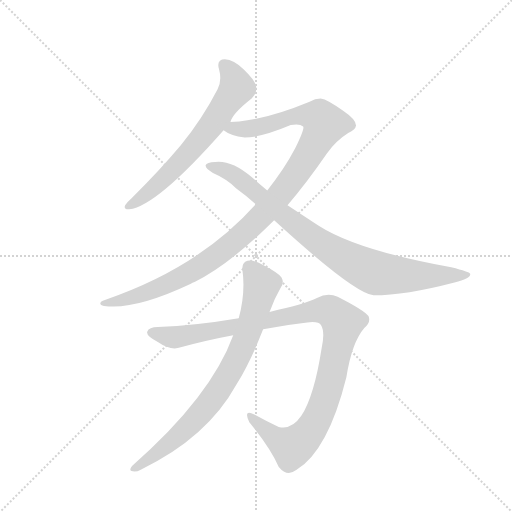
t = 0.00 s
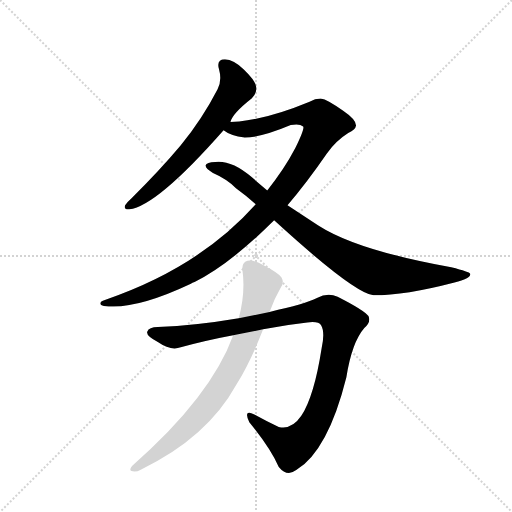
t = 4.07 s
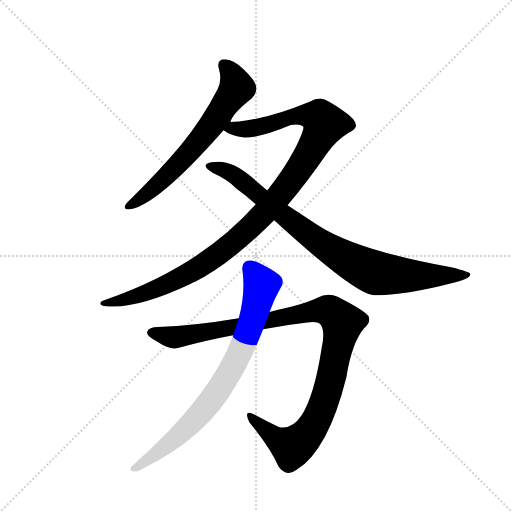
t = 4.27 s
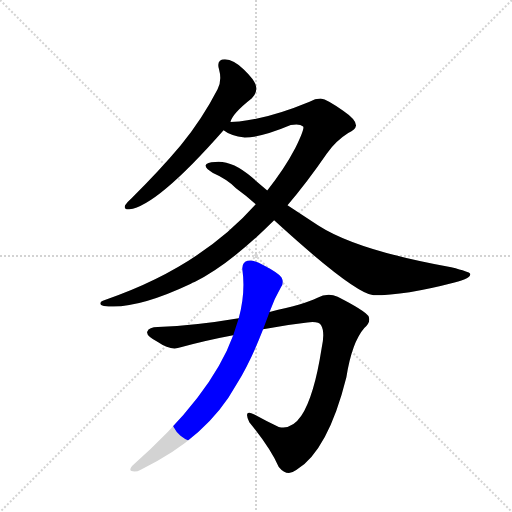
t = 4.47 s
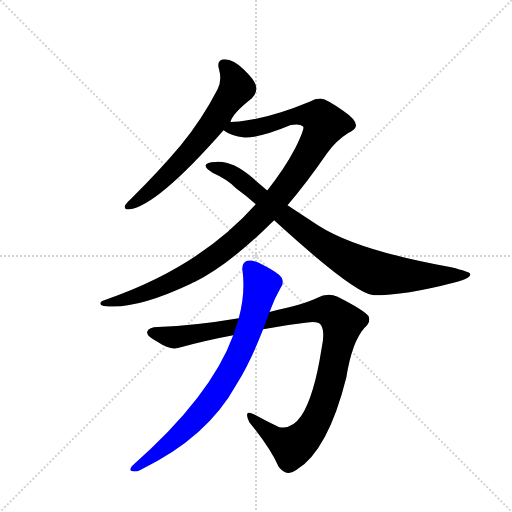
t = 4.67 s
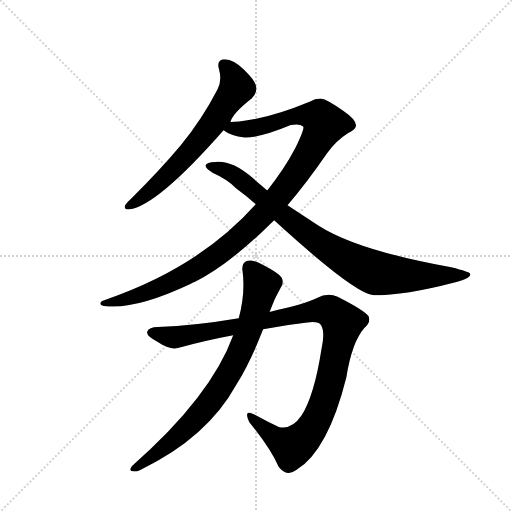
t = 5.24 s

The animated SVG that drew these frames (rendered in a browser with its animation timeline set to each time). Animation: 5 CSS @keyframes rules; one cycle of 5.24 s.

<svg version="1.1" viewBox="0 0 1024 1024" xmlns="http://www.w3.org/2000/svg">
  <g stroke="lightgray" stroke-dasharray="1,1" stroke-width="1" transform="scale(4, 4)">
    <line x1="0" y1="0" x2="256" y2="256"></line>
    <line x1="256" y1="0" x2="0" y2="256"></line>
    <line x1="128" y1="0" x2="128" y2="256"></line>
    <line x1="0" y1="128" x2="256" y2="128"></line>
  </g>
  <g transform="scale(0.92, -0.92) translate(60, -900)">
    <style type="text/css">
      
        @keyframes keyframes0 {
          from {
            stroke: blue;
            stroke-dashoffset: 664;
            stroke-width: 128;
          }
          68% {
            animation-timing-function: step-end;
            stroke: blue;
            stroke-dashoffset: 0;
            stroke-width: 128;
          }
          to {
            stroke: black;
            stroke-width: 1024;
          }
        }
        #make-me-a-hanzi-animation-0 {
          animation: keyframes0 0.7903645833333334s both;
          animation-delay: 0s;
          animation-timing-function: linear;
        }
      
        @keyframes keyframes1 {
          from {
            stroke: blue;
            stroke-dashoffset: 1121;
            stroke-width: 128;
          }
          78% {
            animation-timing-function: step-end;
            stroke: blue;
            stroke-dashoffset: 0;
            stroke-width: 128;
          }
          to {
            stroke: black;
            stroke-width: 1024;
          }
        }
        #make-me-a-hanzi-animation-1 {
          animation: keyframes1 1.1622721354166667s both;
          animation-delay: 0.7903645833333334s;
          animation-timing-function: linear;
        }
      
        @keyframes keyframes2 {
          from {
            stroke: blue;
            stroke-dashoffset: 892;
            stroke-width: 128;
          }
          74% {
            animation-timing-function: step-end;
            stroke: blue;
            stroke-dashoffset: 0;
            stroke-width: 128;
          }
          to {
            stroke: black;
            stroke-width: 1024;
          }
        }
        #make-me-a-hanzi-animation-2 {
          animation: keyframes2 0.9759114583333334s both;
          animation-delay: 1.95263671875s;
          animation-timing-function: linear;
        }
      
        @keyframes keyframes3 {
          from {
            stroke: blue;
            stroke-dashoffset: 1100;
            stroke-width: 128;
          }
          78% {
            animation-timing-function: step-end;
            stroke: blue;
            stroke-dashoffset: 0;
            stroke-width: 128;
          }
          to {
            stroke: black;
            stroke-width: 1024;
          }
        }
        #make-me-a-hanzi-animation-3 {
          animation: keyframes3 1.1451822916666667s both;
          animation-delay: 2.9285481770833335s;
          animation-timing-function: linear;
        }
      
        @keyframes keyframes4 {
          from {
            stroke: blue;
            stroke-dashoffset: 804;
            stroke-width: 128;
          }
          72% {
            animation-timing-function: step-end;
            stroke: blue;
            stroke-dashoffset: 0;
            stroke-width: 128;
          }
          to {
            stroke: black;
            stroke-width: 1024;
          }
        }
        #make-me-a-hanzi-animation-4 {
          animation: keyframes4 0.904296875s both;
          animation-delay: 4.07373046875s;
          animation-timing-function: linear;
        }
      
    </style>
    
      <path d="M 441 635 Q 445 653 487 686 Q 499 698 497 711 Q 496 724 470 749 Q 448 770 429 771 Q 410 771 416 750 Q 423 725 413 706 Q 380 642 333 584 Q 287 529 226 469 Q 216 460 212 454 Q 208 444 221 445 Q 281 452 426 617 L 441 635 Z" fill="lightgray"></path>
    
      <path d="M 565 454 Q 607 503 651 567 Q 670 594 697 611 Q 713 618 714 627 Q 714 640 686 659 Q 652 684 637 686 Q 625 686 613 679 Q 526 643 460 636 Q 447 636 441 635 C 411 633 399 630 426 617 Q 441 605 472 601 Q 508 601 572 628 Q 591 632 599 625 Q 603 621 582 578 Q 558 532 521 486 L 496 456 Q 373 318 168 248 Q 158 245 158 240 Q 158 236 166 235 Q 232 225 355 283 Q 358 286 363 287 Q 438 324 536 421 L 565 454 Z" fill="lightgray"></path>
    
      <path d="M 536 421 Q 710 262 752 258 Q 821 258 928 286 Q 965 295 962 305 Q 961 309 921 319 Q 716 356 632 410 L 565 454 L 521 486 L 487 515 Q 444 552 408 548 Q 389 547 387 541 Q 386 534 403 524 Q 433 511 453 491 Q 474 476 496 456 L 536 421 Z" fill="lightgray"></path>
    
      <path d="M 512 184 Q 561 194 608 199 Q 633 202 638 193 Q 647 178 639 142 Q 623 39 595 -4 Q 574 -35 546 -28 Q 518 -15 493 -1 Q 468 12 482 -18 Q 527 -73 546 -115 Q 564 -137 584 -122 Q 653 -80 693 80 Q 705 156 732 187 Q 747 200 741 213 Q 731 226 674 255 Q 652 265 629 252 Q 604 239 526 222 L 459 208 Q 365 192 283 189 Q 264 189 260 179 Q 257 170 284 156 Q 311 137 333 145 Q 393 161 447 171 L 512 184 Z" fill="lightgray"></path>
    
      <path d="M 447 171 Q 399 38 227 -113 Q 220 -122 226 -124 Q 235 -127 246 -121 Q 390 -52 454 64 Q 484 112 512 184 L 526 222 Q 536 250 551 276 Q 558 286 552 297 Q 545 307 512 324 Q 488 337 478 333 Q 465 329 467 313 Q 474 264 459 208 L 447 171 Z" fill="lightgray"></path>
    
    
      <clipPath id="make-me-a-hanzi-clip-0">
        <path d="M 441 635 Q 445 653 487 686 Q 499 698 497 711 Q 496 724 470 749 Q 448 770 429 771 Q 410 771 416 750 Q 423 725 413 706 Q 380 642 333 584 Q 287 529 226 469 Q 216 460 212 454 Q 208 444 221 445 Q 281 452 426 617 L 441 635 Z"></path>
      </clipPath>
      <path clip-path="url(#make-me-a-hanzi-clip-0)" d="M 427 758 L 446 735 L 455 708 L 354 571 L 260 479 L 220 453" fill="none" id="make-me-a-hanzi-animation-0" stroke-dasharray="536 1072" stroke-linecap="round"></path>
    
      <clipPath id="make-me-a-hanzi-clip-1">
        <path d="M 565 454 Q 607 503 651 567 Q 670 594 697 611 Q 713 618 714 627 Q 714 640 686 659 Q 652 684 637 686 Q 625 686 613 679 Q 526 643 460 636 Q 447 636 441 635 C 411 633 399 630 426 617 Q 441 605 472 601 Q 508 601 572 628 Q 591 632 599 625 Q 603 621 582 578 Q 558 532 521 486 L 496 456 Q 373 318 168 248 Q 158 245 158 240 Q 158 236 166 235 Q 232 225 355 283 Q 358 286 363 287 Q 438 324 536 421 L 565 454 Z"></path>
      </clipPath>
      <path clip-path="url(#make-me-a-hanzi-clip-1)" d="M 433 619 L 498 623 L 594 650 L 634 645 L 644 627 L 611 564 L 558 488 L 460 383 L 400 337 L 303 282 L 205 247 L 165 242" fill="none" id="make-me-a-hanzi-animation-1" stroke-dasharray="993 1986" stroke-linecap="round"></path>
    
      <clipPath id="make-me-a-hanzi-clip-2">
        <path d="M 536 421 Q 710 262 752 258 Q 821 258 928 286 Q 965 295 962 305 Q 961 309 921 319 Q 716 356 632 410 L 565 454 L 521 486 L 487 515 Q 444 552 408 548 Q 389 547 387 541 Q 386 534 403 524 Q 433 511 453 491 Q 474 476 496 456 L 536 421 Z"></path>
      </clipPath>
      <path clip-path="url(#make-me-a-hanzi-clip-2)" d="M 393 539 L 424 532 L 456 515 L 560 427 L 638 370 L 758 306 L 847 300 L 957 303" fill="none" id="make-me-a-hanzi-animation-2" stroke-dasharray="764 1528" stroke-linecap="round"></path>
    
      <clipPath id="make-me-a-hanzi-clip-3">
        <path d="M 512 184 Q 561 194 608 199 Q 633 202 638 193 Q 647 178 639 142 Q 623 39 595 -4 Q 574 -35 546 -28 Q 518 -15 493 -1 Q 468 12 482 -18 Q 527 -73 546 -115 Q 564 -137 584 -122 Q 653 -80 693 80 Q 705 156 732 187 Q 747 200 741 213 Q 731 226 674 255 Q 652 265 629 252 Q 604 239 526 222 L 459 208 Q 365 192 283 189 Q 264 189 260 179 Q 257 170 284 156 Q 311 137 333 145 Q 393 161 447 171 L 512 184 Z"></path>
      </clipPath>
      <path clip-path="url(#make-me-a-hanzi-clip-3)" d="M 269 177 L 323 167 L 624 224 L 650 225 L 668 217 L 685 197 L 660 77 L 637 6 L 608 -45 L 575 -72 L 536 -50 L 484 -7" fill="none" id="make-me-a-hanzi-animation-3" stroke-dasharray="972 1944" stroke-linecap="round"></path>
    
      <clipPath id="make-me-a-hanzi-clip-4">
        <path d="M 447 171 Q 399 38 227 -113 Q 220 -122 226 -124 Q 235 -127 246 -121 Q 390 -52 454 64 Q 484 112 512 184 L 526 222 Q 536 250 551 276 Q 558 286 552 297 Q 545 307 512 324 Q 488 337 478 333 Q 465 329 467 313 Q 474 264 459 208 L 447 171 Z"></path>
      </clipPath>
      <path clip-path="url(#make-me-a-hanzi-clip-4)" d="M 482 318 L 509 281 L 483 187 L 447 105 L 405 37 L 349 -28 L 277 -89 L 231 -119" fill="none" id="make-me-a-hanzi-animation-4" stroke-dasharray="676 1352" stroke-linecap="round"></path>
    
  </g>
</svg>
